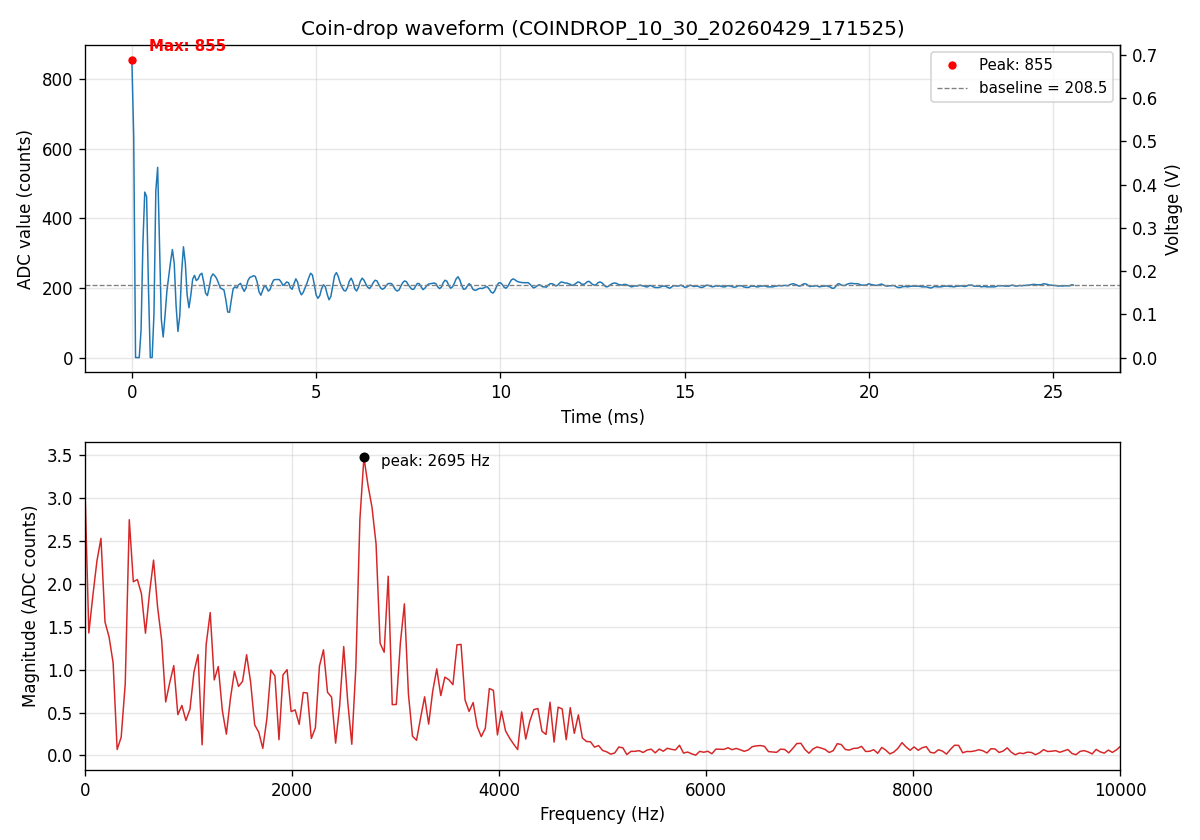

The table this chart was drawn from, first rows:
sample_index, adc_value
0, 855
1, 636
2, 0
3, 0
4, 0
5, 79
6, 328
7, 475
8, 462
9, 203
10, 0
11, 0
12, 125
13, 479
14, 546
15, 328
16, 109
17, 59
18, 120
19, 190
20, 233
21, 275
22, 310
23, 270
24, 149
25, 75
26, 119
27, 244
28, 318
29, 272
30, 180
31, 143
32, 179
33, 225
34, 236
35, 221
36, 226
37, 238
38, 242
39, 217
40, 185
41, 178
42, 202
43, 231
44, 240
45, 235
46, 227
47, 214
48, 200
49, 197
50, 194
51, 166
52, 131
53, 130
54, 166
55, 198
56, 203
57, 200
58, 209
59, 213
... 452 more rows
